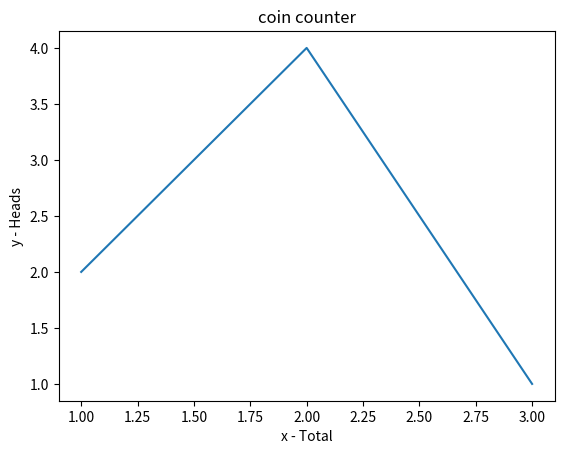

This figure's Python source:
# importing the required module
import matplotlib.pyplot as plt

# x axis values
x = [1, 2, 3]
# corresponding y axis values
y = [2, 4, 1]

# plotting the points
plt.plot(x, y)

# naming the x axis
plt.xlabel('x - Total')
# naming the y axis
plt.ylabel('y - Heads')

# giving a title to my graph
plt.title('coin counter')

# function to show the plot
plt.show()